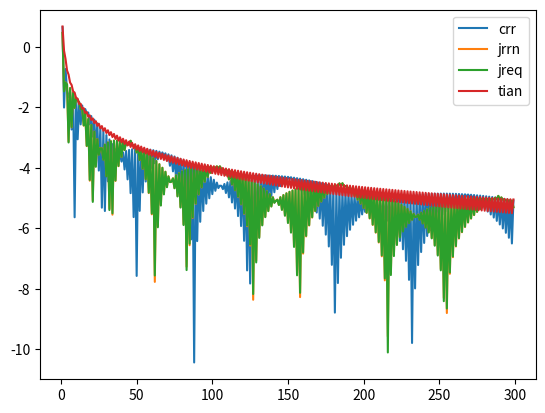

This chart was generated by the following Python code: (Note: this script raises an exception after producing the figure.)
from enum import Enum
import math
import matplotlib.pyplot as plt

class PayoffType(Enum):
    Call = 0
    Put = 1

class EuropeanOption():
    def __init__(self, expiry, strike, payoffType):
        self.expiry = expiry
        self.strike = strike
        self.payoffType = payoffType
    def payoff(self, S):
        if self.payoffType == PayoffType.Call:
            return max(S - self.strike, 0)
        elif self.payoffType == PayoffType.Put:
            return max(self.strike - S, 0)
        else:
            raise Exception("payoffType not supported: ", self.payoffType)
    def valueAtNode(self, t, S, continuation):
        return continuation

class AmericanOption():
    def __init__(self, expiry, strike, payoffType):
        self.expiry = expiry
        self.strike = strike
        self.payoffType = payoffType
    def payoff(self, S):
        if self.payoffType == PayoffType.Call:
            return max(S - self.strike, 0)
        elif self.payoffType == PayoffType.Put:
            return max(self.strike - S, 0)
        else:
            raise Exception("payoffType not supported: ", self.payoffType)
    def valueAtNode(self, t, S, continuation):
        return max(self.payoff(S), continuation)

# Black-Scholes analytic pricer
def cnorm(x):
    return (1.0 + math.erf(x / math.sqrt(2.0))) / 2.0

def bsPrice(S, r, vol, T, strike, payoffType):
    fwd = S * math.exp(r * T)
    stdev = vol * math.sqrt(T)
    d1 = math.log(fwd / strike) / stdev + stdev / 2
    d2 = d1 - stdev
    if payoffType == PayoffType.Call:
        return math.exp(-r * T) * (fwd * cnorm(d1) - cnorm(d2) * strike)
    elif payoffType == PayoffType.Put:
        return math.exp(-r * T) * (strike * cnorm(-d2) - cnorm(-d1) * fwd)
    else:
        raise Exception("not supported payoff type", payoffType)

def crrBinomial(S, r, vol, trade, n):
    t = trade.expiry / n
    b = math.exp(vol * vol * t+r*t) + math.exp(-r * t)
    u = (b + math.sqrt(b*b - 4)) / 2
    p = (math.exp(r * t) - (1/u)) / (u - 1/u)
    # d = 1 / u
    # set up the last time slice, there are n+1 nodes at the last time slice
    vs = [trade.payoff( S * u**(n-i-i)) for i in range(n+1)]
    # iterate backward
    for i in range(n-1, -1, -1):
        # calculate the value of each node at time slide i, there are i nodes
        for j in range(i+1):
            vs[j] = math.exp(-r * t) * (vs[j] * p + vs[j+1] * (1-p))
    return vs[0]

def crrBinomialAmer(S, r, vol, trade, n):
    t = trade.expiry / n
    b = math.exp(vol * vol * t+r*t) + math.exp(-r * t)
    u = (b + math.sqrt(b*b - 4)) / 2
    p = (math.exp(r * t) - (1/u)) / (u - 1/u)
    # d = 1 / u
    # set up the last time slice, there are n+1 nodes at the last time slice
    vs = [trade.payoff( S * u**(n-i-i)) for i in range(n+1)]
    # iterate backward
    for i in range(n-1, -1, -1):
        # calculate the value of each node at time slide i, there are i nodes
        for j in range(i+1):
            vs[j] = max(math.exp(-r * t) * (vs[j] * p + vs[j+1] * (1-p)), trade.payoff(S * u**(i-j-j)))
    return vs[0]

def crrBinomialG(S, r, vol, trade, n):
    t = trade.expiry / n
    b = math.exp(vol * vol * t+r*t) + math.exp(-r * t)
    u = (b + math.sqrt(b*b - 4)) / 2
    p = (math.exp(r * t) - (1/u)) / (u - 1/u)
    # d = 1 / u
    # set up the last time slice, there are n+1 nodes at the last time slice
    vs = [trade.payoff( S * u**(n-i-i)) for i in range(n+1)]
    # iterate backward
    for i in range(n-1, -1, -1):
        # calculate the value of each node at time slide i, there are i nodes
        for j in range(i+1):
            nodeS = S * u**(i-j-j)
            continuation = math.exp(-r * t) * (vs[j] * p + vs[j+1] * (1-p))
            vs[j] = trade.valueAtNode(t*i, nodeS, continuation)
    return vs[0]

def crrCalib(r, vol, t):
    b = math.exp(vol * vol * t + r * t) + math.exp(-r * t)
    u = (b + math.sqrt(b * b - 4)) / 2
    p = (math.exp(r * t) - (1 / u)) / (u - 1 / u)
    return (u, 1/u, p)

def jrrnCalib(r, vol, t):
    u = math.exp((r - vol * vol / 2) * t + vol * math.sqrt(t))
    d = math.exp((r - vol * vol / 2) * t - vol * math.sqrt(t))
    p = (math.exp(r * t) - d) / (u - d)
    return (u, d, p)

def jreqCalib(r, vol, t):
    u = math.exp((r - vol * vol / 2) * t + vol * math.sqrt(t))
    d = math.exp((r - vol * vol / 2) * t - vol * math.sqrt(t))
    return (u, d, 1/2)

def tianCalib(r, vol, t):
    v = math.exp(vol * vol * t)
    u = 0.5 * math.exp(r * t) * v * (v + 1 + math.sqrt(v*v + 2*v - 3))
    d = 0.5 * math.exp(r * t) * v * (v + 1 - math.sqrt(v*v + 2*v - 3))
    p = (math.exp(r * t) - d) / (u - d)
    return (u, d, p)

# assignment1 - one step analytic, american option, gamma
# assignment1 - compare greeks stability between different bionmial models (maybe trinomial)

def binomialPricer(S, r, vol, trade, n, calib):
    t = trade.expiry / n
    (u, d, p) = calib(r, vol, t)
    # set up the last time slice, there are n+1 nodes at the last time slice
    vs = [trade.payoff(S * u ** (n - i) * d ** i) for i in range(n + 1)]
    # iterate backward
    for i in range(n - 1, -1, -1):
        # calculate the value of each node at time slide i, there are i nodes
        for j in range(i + 1):
            nodeS = S * u ** (i - j) * d ** j
            continuation = math.exp(-r * t) * (vs[j] * p + vs[j + 1] * (1 - p))
            vs[j] = trade.valueAtNode(t * i, nodeS, continuation)
    return vs[0]

def distanceKandNode(k, S, r, vol, T, n):
    t = T / n
    b = math.exp(vol * vol * t + r * t) + math.exp(-r * t)
    u = (b + math.sqrt(b * b - 4)) / 2
    nodes = [S * u**(n-i-i) for i in range(n+1)]
    dis = map(lambda s: abs(s - k), nodes)
    return min(dis)

# assignment1 - one step analytic, american option, gamma
# assignment1 - fixe point convertor
# assignment1 - compare greeks stability between different bionmial models (maybe trinomial)


if __name__ == "__main__":
    opt = EuropeanOption(1, 105, PayoffType.Call)
    S, r, vol = 100, 0.01, 0.2
    bsprc = bsPrice(S, r, vol, opt.expiry, opt.strike, opt.payoffType)
    print("bsPrice = \t ", bsprc)
    n = 300
    crrErrs = [math.log(abs(binomialPricer(S, r, vol, opt, i, crrCalib) - bsprc)) for i in range(1, n)]
    jrrnErrs = [math.log(abs(binomialPricer(S, r, vol, opt, i, jrrnCalib) - bsprc)) for i in range(1, n)]
    jreqErrs = [math.log(abs(binomialPricer(S, r, vol, opt, i, jreqCalib) - bsprc)) for i in range(1, n)]
    tianErrs = [math.log(abs(binomialPricer(S, r, vol, opt, i, tianCalib) - bsprc)) for i in range(1, n)]
    plt.plot(range(1, n), crrErrs, label = "crr")
    plt.plot(range(1, n), jrrnErrs, label = "jrrn")
    plt.plot(range(1, n), jreqErrs, label = "jreq")
    plt.plot(range(1, n), tianErrs, label="tian"), plt.legend()
    plt.savefig('../figs/triError.eps', format='eps')

    # errs = [math.log(abs(crrBinomial(S, r, vol, opt, i) - bsprc)) for i in range(1, n)]
    # dis = [distanceKandNode(opt.strike, S, r, vol, opt.expiry, i) for i in range(1, n)]
    # plt.plot(range(1, n), errs, 'r')
    # plt.plot(range(1, n), dis, 'g')
    # plt.show()
    #
    # pass
    #
    # euroPrc = []
    # amerPrc = []
    # ks = range(50, 150)
    # for k in ks:
    #     opt = EuropeanOption(1, float(k), PayoffType.Call)
    #     euroPrc.append(crrBinomial(S, r, vol, opt, 300))
    #     amerPrc.append(crrBinomialAmer(S, r, vol, opt, 300))
    #
    # plt.plot(ks, euroPrc, 'r')
    # plt.plot(ks, amerPrc, 'g')
    # plt.show()
    #
    # ks = range(50, 150)
    # euroPrc = []
    # amerPrc = []
    # for k in ks:
    #     euroOpt = EuropeanOption(1, float(k), PayoffType.Put)
    #     amerOpt = AmericanOption(1, float(k), PayoffType.Put)
    #     euroPrc.append(crrBinomialG(S, r, vol, euroOpt, 300))
    #     amerPrc.append(crrBinomialG(S, r, vol, amerOpt, 300))
    #
    # plt.plot(ks, euroPrc, 'r')
    # plt.plot(ks, amerPrc, 'g')
    # plt.show()
    #
    # print("done")
